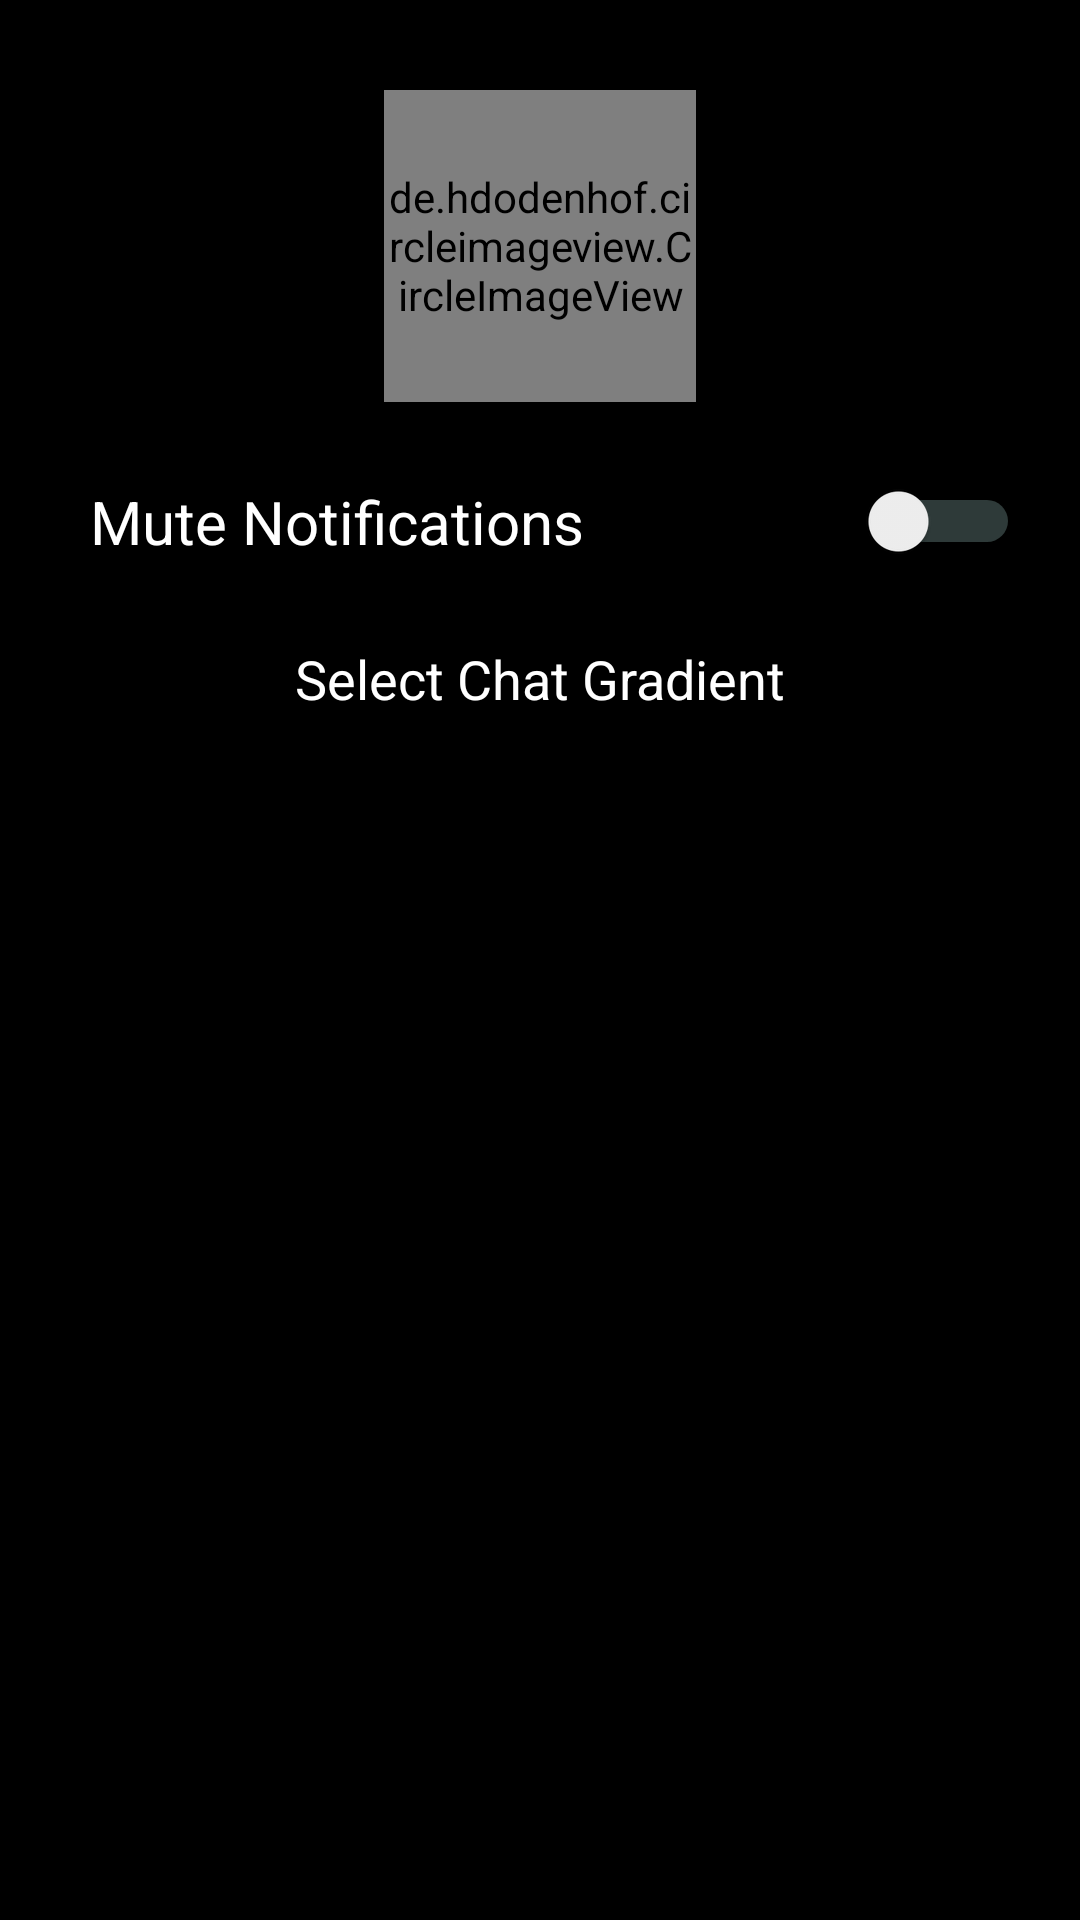

Android layout source for this screen:
<!-- AndroidManifest.xml: application theme AppTheme -->
<!-- res/layout/activity_coustomize.xml -->
<?xml version="1.0" encoding="utf-8"?>
<androidx.constraintlayout.widget.ConstraintLayout xmlns:android="http://schemas.android.com/apk/res/android"
    xmlns:app="http://schemas.android.com/apk/res-auto"
    xmlns:tools="http://schemas.android.com/tools"
    android:layout_width="match_parent"
    android:layout_height="match_parent"
    android:background="@color/black"
    tools:context=".Coustomize">

    <de.hdodenhof.circleimageview.CircleImageView
        android:id="@+id/icon_avata"
        android:layout_width="104dp"
        android:layout_height="104dp"
        android:layout_weight="2"
        android:layout_marginTop="30dp"
        android:src="@drawable/default_avata"
        app:layout_constraintBottom_toTopOf="@+id/linearLayout"
        app:layout_constraintEnd_toEndOf="parent"
        app:layout_constraintStart_toStartOf="parent"
        app:layout_constraintTop_toTopOf="parent" />

    <LinearLayout
        android:id="@+id/linearLayout"
        android:layout_width="0dp"
        android:layout_height="80dp"
        android:orientation="horizontal"
        app:layout_constraintEnd_toEndOf="parent"
        app:layout_constraintStart_toStartOf="parent"
        app:layout_constraintTop_toBottomOf="@+id/icon_avata">

        <TextView
            android:id="@+id/textView2"
            android:layout_width="wrap_content"
            android:layout_height="wrap_content"
            android:layout_gravity="center"
            android:layout_marginStart="30dp"
            android:layout_weight="1"
            android:text="Mute Notifications"
            android:textColor="#FFFFFF"
            android:textSize="20sp" />

        <Switch
            android:id="@+id/switch1"
            android:layout_width="wrap_content"
            android:layout_height="wrap_content"
            android:layout_gravity="center"
            android:layout_marginEnd="20dp"
            android:layout_weight="1"
            android:theme="@style/SwitchTheme"
            tools:ignore="UseSwitchCompatOrMaterialXml" />
    </LinearLayout>

    <androidx.recyclerview.widget.RecyclerView
        android:id="@+id/rv_grid"
        android:layout_width="0dp"
        android:layout_height="0dp"
        android:background="@color/black"
        app:layout_constraintBottom_toBottomOf="parent"
        app:layout_constraintEnd_toEndOf="parent"
        app:layout_constraintStart_toStartOf="parent"
        app:layout_constraintTop_toBottomOf="@+id/textView4" />

    <TextView
        android:id="@+id/textView4"
        android:layout_width="wrap_content"
        android:layout_height="wrap_content"
        android:layout_marginBottom="15dp"
        android:text="Select Chat Gradient"
        android:textColor="#FFFFFF"
        android:textSize="18sp"
        app:layout_constraintBottom_toTopOf="@+id/rv_grid"
        app:layout_constraintEnd_toEndOf="parent"
        app:layout_constraintStart_toStartOf="parent"
        app:layout_constraintTop_toBottomOf="@+id/linearLayout" />


</androidx.constraintlayout.widget.ConstraintLayout>
<!-- resources referenced by this layout -->
<resources>
  <color name="black">#000000</color>
  <!-- drawable default_avata: png bitmap (drawable, 45198 bytes) -->
  <style name="SwitchTheme" parent="Theme.AppCompat.Light">
  
          <item name="colorControlActivated">#A42196F3</item>
  
  
          <item name="colorSwitchThumbNormal">#00BCD4</item>
  
  
          <item name="android:colorForeground">#B2DFDB</item>
      </style>
  <style name="AppTheme" parent="Theme.AppCompat.Light.DarkActionBar">
          
          <item name="colorPrimary">#FFFFFF</item>
          <item name="colorPrimaryDark">#FFFFFF</item>
          <item name="colorAccent">#4fa881</item>
          
          <item name="android:windowContentTransitions">true</item>
  
      </style>
</resources>
